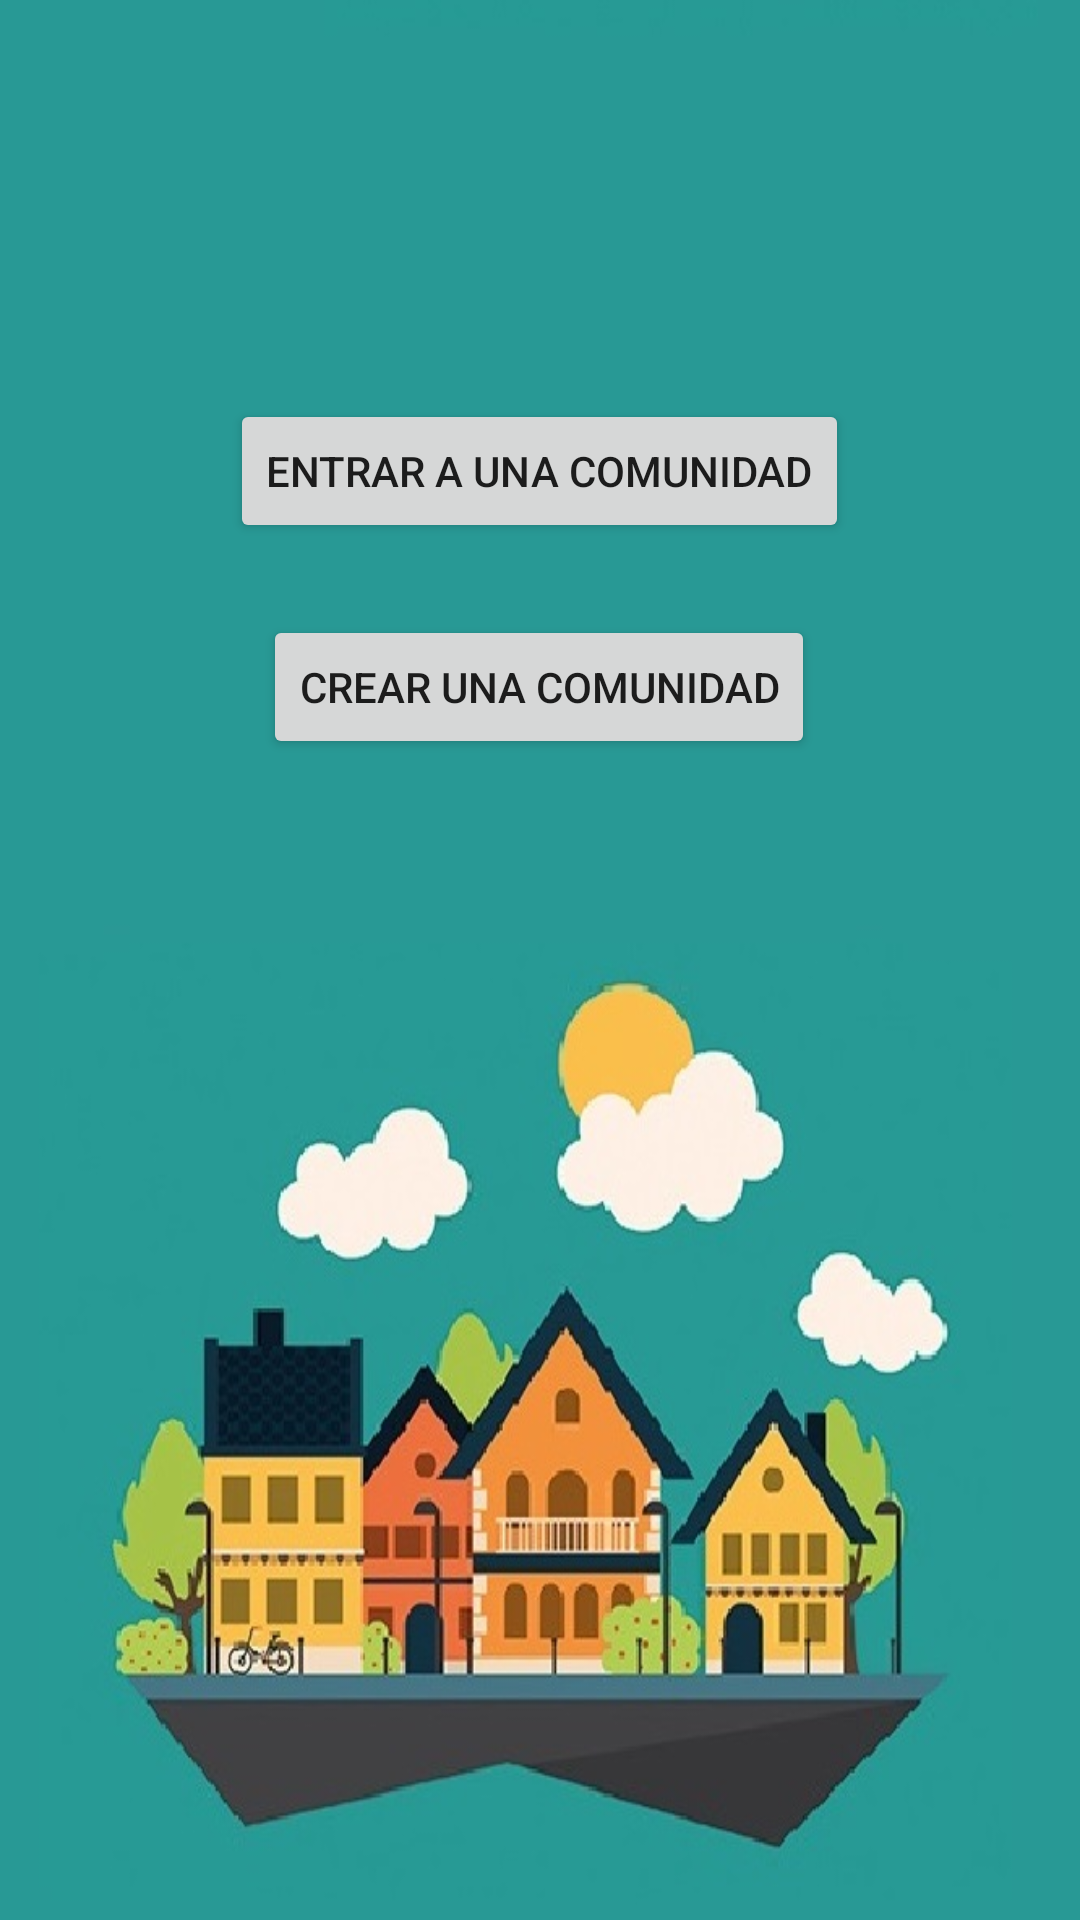

Layout XML and referenced resources for this Android screen:
<!-- AndroidManifest.xml: application theme Theme.NeighborConect -->
<!-- res/layout/fragment_home.xml -->
<?xml version="1.0" encoding="utf-8"?>
<androidx.constraintlayout.widget.ConstraintLayout xmlns:android="http://schemas.android.com/apk/res/android"
    xmlns:app="http://schemas.android.com/apk/res-auto"
    xmlns:tools="http://schemas.android.com/tools"
    android:layout_width="match_parent"
    android:layout_height="match_parent"
    android:background="@drawable/background3"
    tools:context=".ui.Inicio.InicioFragment">

    <Button
        android:id="@+id/btCrear"
        android:layout_width="wrap_content"
        android:layout_height="wrap_content"
        android:layout_marginTop="24dp"
        android:text="Crear una comunidad"
        app:layout_constraintEnd_toEndOf="parent"
        app:layout_constraintHorizontal_bias="0.498"
        app:layout_constraintStart_toStartOf="parent"
        app:layout_constraintTop_toBottomOf="@+id/btEntar" />

    <Button
        android:id="@+id/btEntar"
        android:layout_width="wrap_content"
        android:layout_height="wrap_content"
        android:text="Entrar a una comunidad"
        app:layout_constraintEnd_toEndOf="parent"
        app:layout_constraintHorizontal_bias="0.498"
        app:layout_constraintStart_toStartOf="parent"
        app:layout_constraintTop_toTopOf="@+id/guideline4" />

    <androidx.constraintlayout.widget.Guideline
        android:id="@+id/guideline4"
        android:layout_width="wrap_content"
        android:layout_height="wrap_content"
        android:orientation="horizontal"
        app:layout_constraintGuide_begin="133dp" />

</androidx.constraintlayout.widget.ConstraintLayout>
<!-- resources referenced by this layout -->
<resources>
  <!-- drawable background3: jpg bitmap (drawable, 65789 bytes) -->
  <style name="Theme.NeighborConect" parent="Theme.MaterialComponents.DayNight.DarkActionBar">
          
          <item name="colorPrimary">@color/purple_500</item>
          <item name="colorPrimaryVariant">@color/purple_700</item>
          <item name="colorOnPrimary">@color/white</item>
          
          <item name="colorSecondary">@color/teal_200</item>
          <item name="colorSecondaryVariant">@color/teal_700</item>
          <item name="colorOnSecondary">@color/black</item>
          
          <item name="android:statusBarColor" tools:targetApi="l">?attr/colorPrimaryVariant</item>
          
      </style>
  <color name="purple_500">#FF6200EE</color>
  <color name="purple_700">#FF3700B3</color>
  <color name="white">#FFFFFFFF</color>
  <color name="teal_200">#FF03DAC5</color>
  <color name="teal_700">#FF018786</color>
  <color name="black">#FF000000</color>
</resources>
